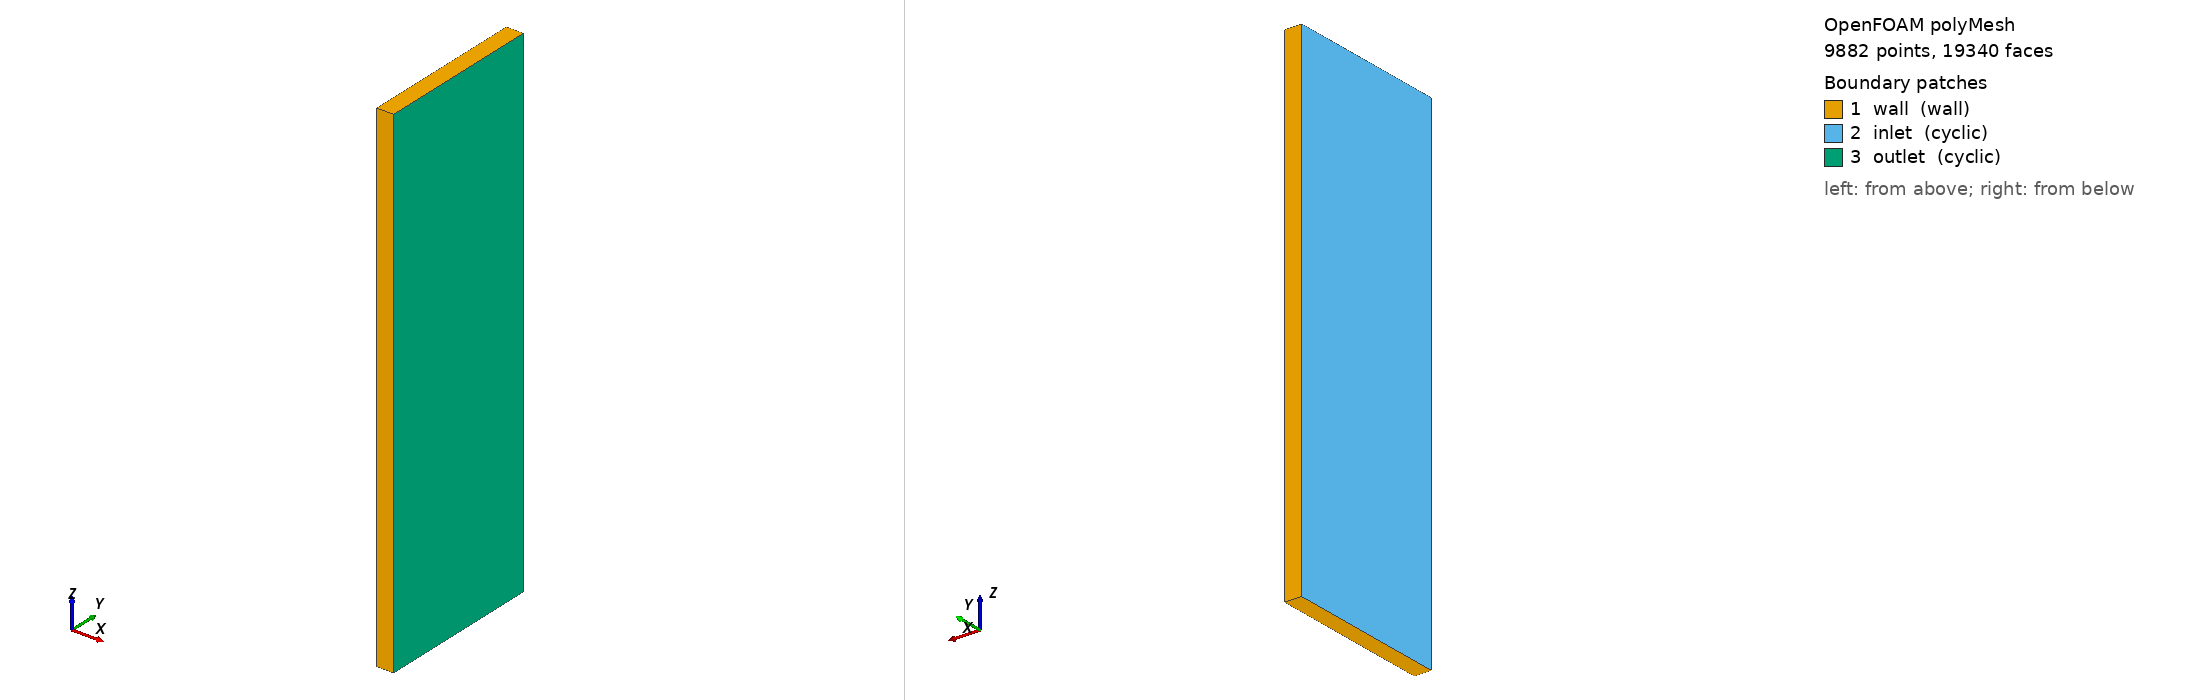

OpenFOAM case: the committed polyMesh, 9882 points, 19340 faces. Boundary patches (legend numbers): 1 wall (wall), 2 inlet (cyclic), 3 outlet (cyclic). Left view from above one corner, right view from below the opposite corner. Boundary conditions: 10 field file(s) under 0/; 0 of 3 drawn patches have an entry in a shipped field file.

=== constant/polyMesh/boundary ===
/*--------------------------------*- C++ -*----------------------------------*\
| =========                 |                                                 |
| \\      /  F ield         | OpenFOAM: The Open Source CFD Toolbox           |
|  \\    /   O peration     | Version:  2212                                  |
|   \\  /    A nd           | Website:  www.openfoam.com                      |
|    \\/     M anipulation  |                                                 |
\*---------------------------------------------------------------------------*/
FoamFile
{
    version     2.0;
    format      ascii;
    arch        "LSB;label=32;scalar=64";
    class       polyBoundaryMesh;
    location    "0.0001/polyMesh";
    object      boundary;
}
// * * * * * * * * * * * * * * * * * * * * * * * * * * * * * * * * * * * * * //

3
(
    wall
    {
        type            wall;
        inGroups        1(wall);
        nFaces          280;
        startFace       9460;
    }
    inlet
    {
        type            cyclic;
        inGroups        1(cyclic);
        nFaces          4800;
        startFace       9740;
        matchTolerance  0.0001;
        transform       translational;
        neighbourPatch  outlet;
        separationVector (0.2 0 0);
    }
    outlet
    {
        type            cyclic;
        inGroups        1(cyclic);
        nFaces          4800;
        startFace       14540;
        matchTolerance  0.0001;
        transform       translational;
        neighbourPatch  inlet;
        separationVector (-0.2 0 0);
    }
)

// ************************************************************************* //


=== system/controlDict ===
/*--------------------------------*- C++ -*----------------------------------*\
| =========                 |                                                 |
| \\      /  F ield         | OpenFOAM: The Open Source CFD Toolbox           |
|  \\    /   O peration     | Version:  2.1.1                                 |
|   \\  /    A nd           | Web:      www.OpenFOAM.org                      |
|    \\/     M anipulation  |                                                 |
\*---------------------------------------------------------------------------*/
FoamFile
{
    version     2.0;
    format      ascii;
    class       dictionary;
    location    "system";
    object      controlDict;
}
// * * * * * * * * * * * * * * * * * * * * * * * * * * * * * * * * * * * * * //

libs
( 
  "lib_FG_MoE_incompressibleRAS.so"
) ;


application     PysimpleFoam;

//startFrom       latestTime;
startFrom       startTime;

startTime       0;

stopAt          endTime;

endTime         6000;

deltaT          1;

writeControl    runTime;

writeInterval   100;//20000;

purgeWrite      5;

writeFormat     ascii;

writePrecision  6;

writeCompression off;

timeFormat              general;

timePrecision   6;

runTimeModifiable true;



functions
{

  turbulenceFields1
  {
    // Mandatory entries (unmodifiable)
    type            turbulenceFields;
    libs            (fieldFunctionObjects);
    fields           (R);
    enabled         false;
    executeControl  timeStep;
    executeInterval 1;
    writeControl    writeTime;
  }

  yPlus
  {
    // Mandatory entries (unmodifiable)
    type            yPlus;
    libs            (fieldFunctionObjects);
    enabled         true;
    executeControl  timeStep;
    executeInterval 10;
    writeControl    writeTime;
  }


}

Also in the case, not shown: 0/C (121858 bytes, source omitted); 0/Cx (26625 bytes, source omitted); 0/Cy (43775 bytes, source omitted); 0/Cz (43749 bytes, source omitted); 0/U (166854 bytes, source omitted); 0/V (57446 bytes, source omitted); 0/k (58028 bytes, source omitted); 0/nut (56595 bytes, source omitted); 0/omega (41047 bytes, source omitted); 0/p (59658 bytes, source omitted); constant/polyMesh/faces (numeric list); constant/polyMesh/neighbour (numeric list); constant/polyMesh/owner (numeric list); constant/polyMesh/points (numeric list).
